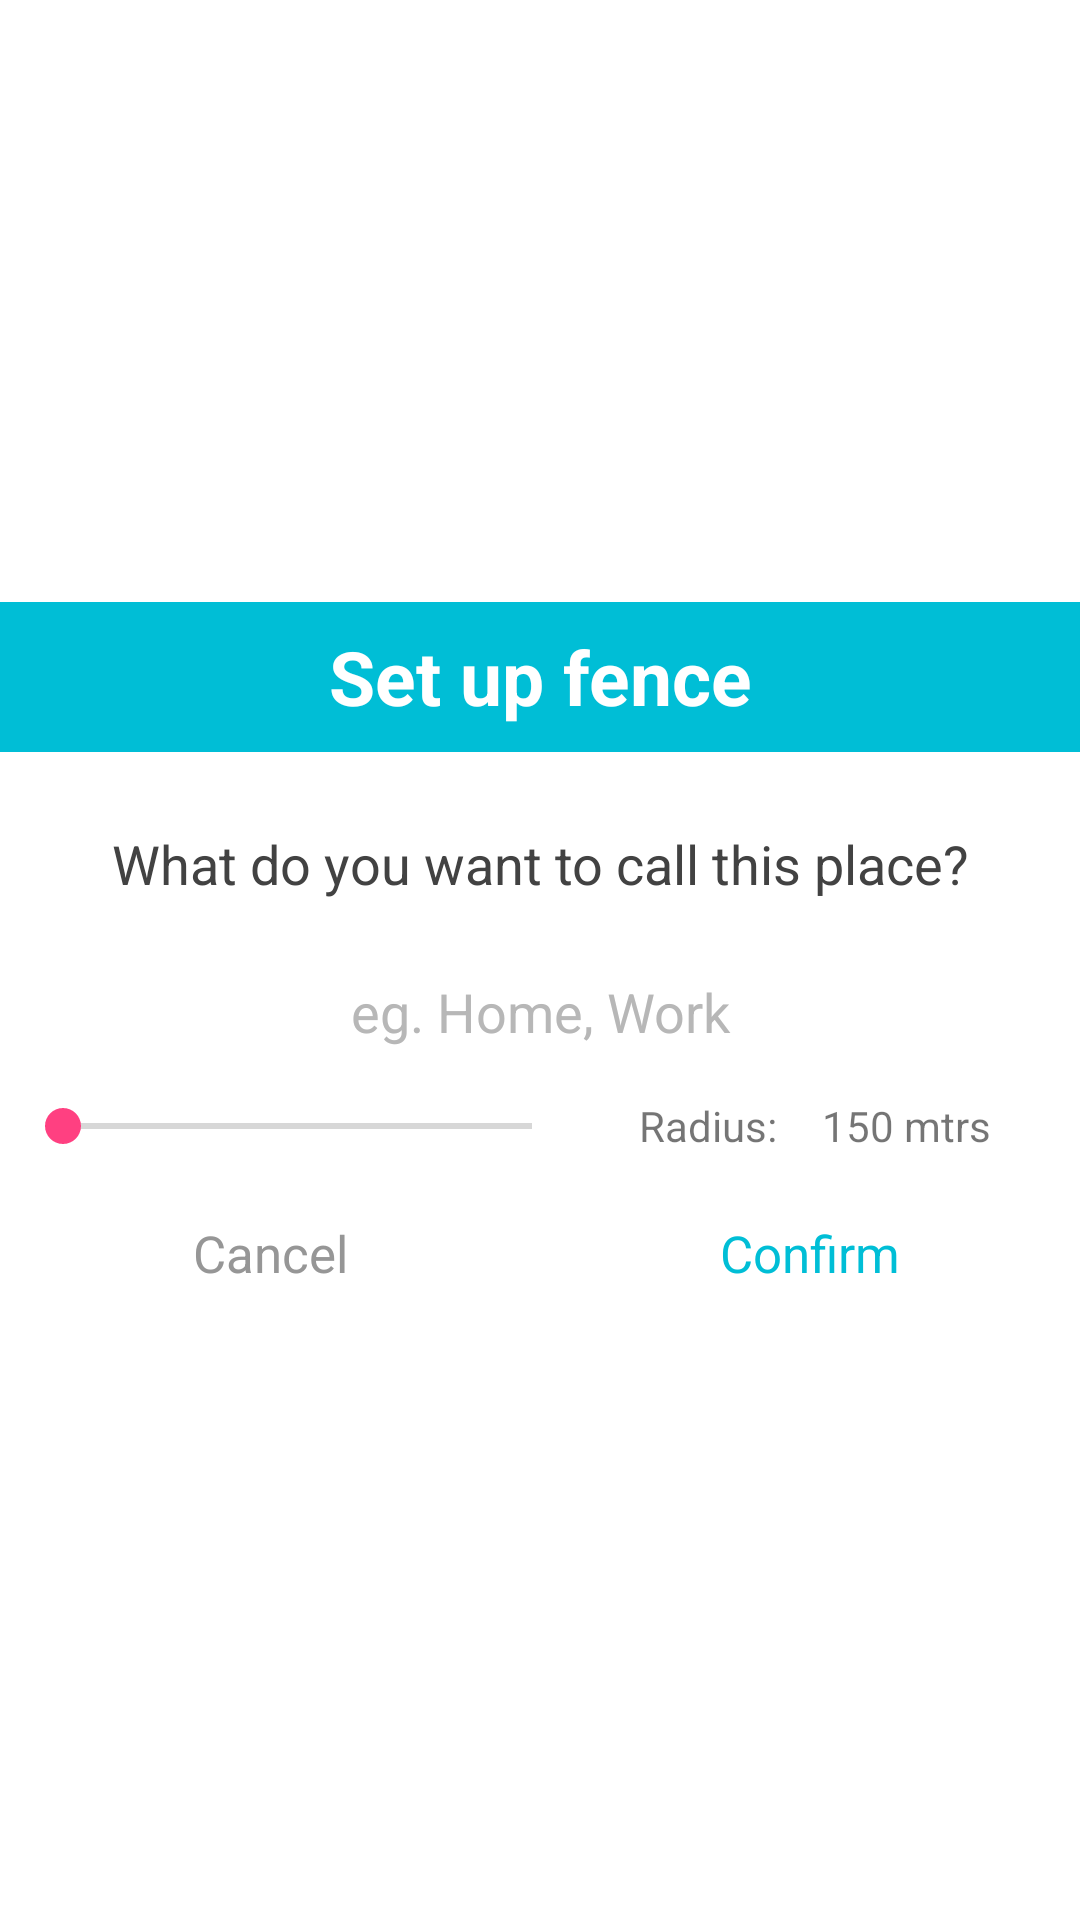

Reconstruct the res/layout file that produces this screen, plus the resources it refers to.
<!-- AndroidManifest.xml: application theme AppTheme -->
<!-- res/layout/fence_dialog.xml -->
<?xml version="1.0" encoding="utf-8"?>
<LinearLayout xmlns:android="http://schemas.android.com/apk/res/android"
    android:id="@+id/invitation_confirm_popup"
    android:layout_width="wrap_content"
    android:layout_height="wrap_content"
    android:layout_gravity="center"
    android:background="@android:color/white"
    android:gravity="center"
    android:orientation="vertical">


    <TextView
        android:id="@+id/request_title"
        android:layout_width="match_parent"
        android:layout_height="50dp"
        android:layout_alignParentLeft="true"
        android:layout_alignParentTop="true"
        android:background="#00bed6"
        android:gravity="center"
        android:text="Set up fence"
        android:textColor="@android:color/white"
        android:textSize="25sp"
        android:textStyle="bold" />

    <TextView
        android:id="@+id/fence_dialog_description"
        android:layout_width="wrap_content"
        android:layout_height="wrap_content"
        android:layout_below="@+id/textView4"
        android:layout_marginTop="10dp"
        android:gravity="center"
        android:lineSpacingMultiplier="1.2"
        android:padding="15dp"
        android:text="What do you want to call this place?"
        android:textColor="#424242"
        android:textSize="18sp" />

    <EditText
        android:id="@+id/fence_name"
        android:layout_width="match_parent"
        android:layout_height="wrap_content"
        android:layout_marginBottom="5dp"
        android:layout_marginTop="5dp"
        android:background="#ffffff"
        android:enabled="true"
        android:gravity="center"
        android:hint="eg. Home, Work"
        android:maxEms="20"
        android:padding="5dp"
        android:singleLine="true"
        android:textColorHint="#b7b7b7"
        android:textSize="18sp" />

    <LinearLayout
        android:layout_width="match_parent"
        android:layout_height="wrap_content"
        android:layout_marginBottom="5dp"
        android:gravity="center">

        <SeekBar
            android:id="@+id/fence_radius"
            android:layout_width="wrap_content"
            android:layout_height="wrap_content"
            android:layout_margin="5dp"
            android:layout_weight="5"
            android:padding="2dp" />

        <TextView
            android:layout_width="wrap_content"
            android:layout_height="wrap_content"
            android:layout_weight="1"
            android:gravity="center"
            android:text="Radius:" />

        <TextView
            android:id="@+id/fence_radius_value"
            android:layout_width="wrap_content"
            android:layout_height="wrap_content"
            android:layout_weight="1"
            android:gravity="left"
            android:text="150 mtrs" />
    </LinearLayout>

    <LinearLayout
        android:layout_width="match_parent"
        android:layout_height="wrap_content"
        android:orientation="horizontal"
        android:weightSum="2">

        <TextView
            android:id="@+id/cancel_fence_name"
            android:layout_width="match_parent"
            android:layout_height="wrap_content"
            android:layout_weight="1"
            android:gravity="center"
            android:padding="10dp"
            android:text="Cancel"
            android:textColor="#969696"
            android:textSize="17sp" />

        <TextView
            android:id="@+id/confirm_fence_name"
            android:layout_width="match_parent"
            android:layout_height="wrap_content"
            android:layout_weight="1"
            android:gravity="center"
            android:padding="10dp"
            android:text="Confirm"
            android:textColor="#00bed6"
            android:textSize="17sp" />

    </LinearLayout>

</LinearLayout>
<!-- resources referenced by this layout -->
<resources>
  <style name="AppTheme" parent="Theme.AppCompat.Light.DarkActionBar">
          
          <item name="colorPrimary">@color/colorPrimary</item>
          <item name="colorPrimaryDark">@color/colorPrimaryDark</item>
          <item name="colorAccent">@color/colorAccent</item>
          <item name="android:seekBarStyle">@style/SeekBarAppTheme</item>
      </style>
  <color name="colorPrimary">#3F51B5</color>
  <color name="colorPrimaryDark">#303F9F</color>
  <color name="colorAccent">#FF4081</color>
  <style name="SeekBarAppTheme" parent="android:Widget.Holo.Light.SeekBar">
          <item name="android:progressDrawable">@drawable/scrubber_progress_horizontal_holo_light</item>
          <item name="android:indeterminateDrawable">@drawable/scrubber_progress_horizontal_holo_light</item>
          <item name="android:thumb">@drawable/scrubber_control_selector_holo_light</item>
      </style>
  <!-- drawable scrubber_progress_horizontal_holo_light (drawable) -->
  <?xml version="1.0" encoding="utf-8"?>
  <layer-list xmlns:android="http://schemas.android.com/apk/res/android">
      <item
          android:id="@android:id/background"
          android:drawable="@drawable/scrubber_track_holo_light" />
      <item android:id="@android:id/secondaryProgress">
          <scale
              android:drawable="@drawable/scrubber_secondary_holo"
              android:scaleWidth="100%" />
      </item>
      <item android:id="@android:id/progress">
          <scale
              android:drawable="@drawable/scrubber_primary_holo"
              android:scaleWidth="100%" />
      </item>
  </layer-list>
</resources>
